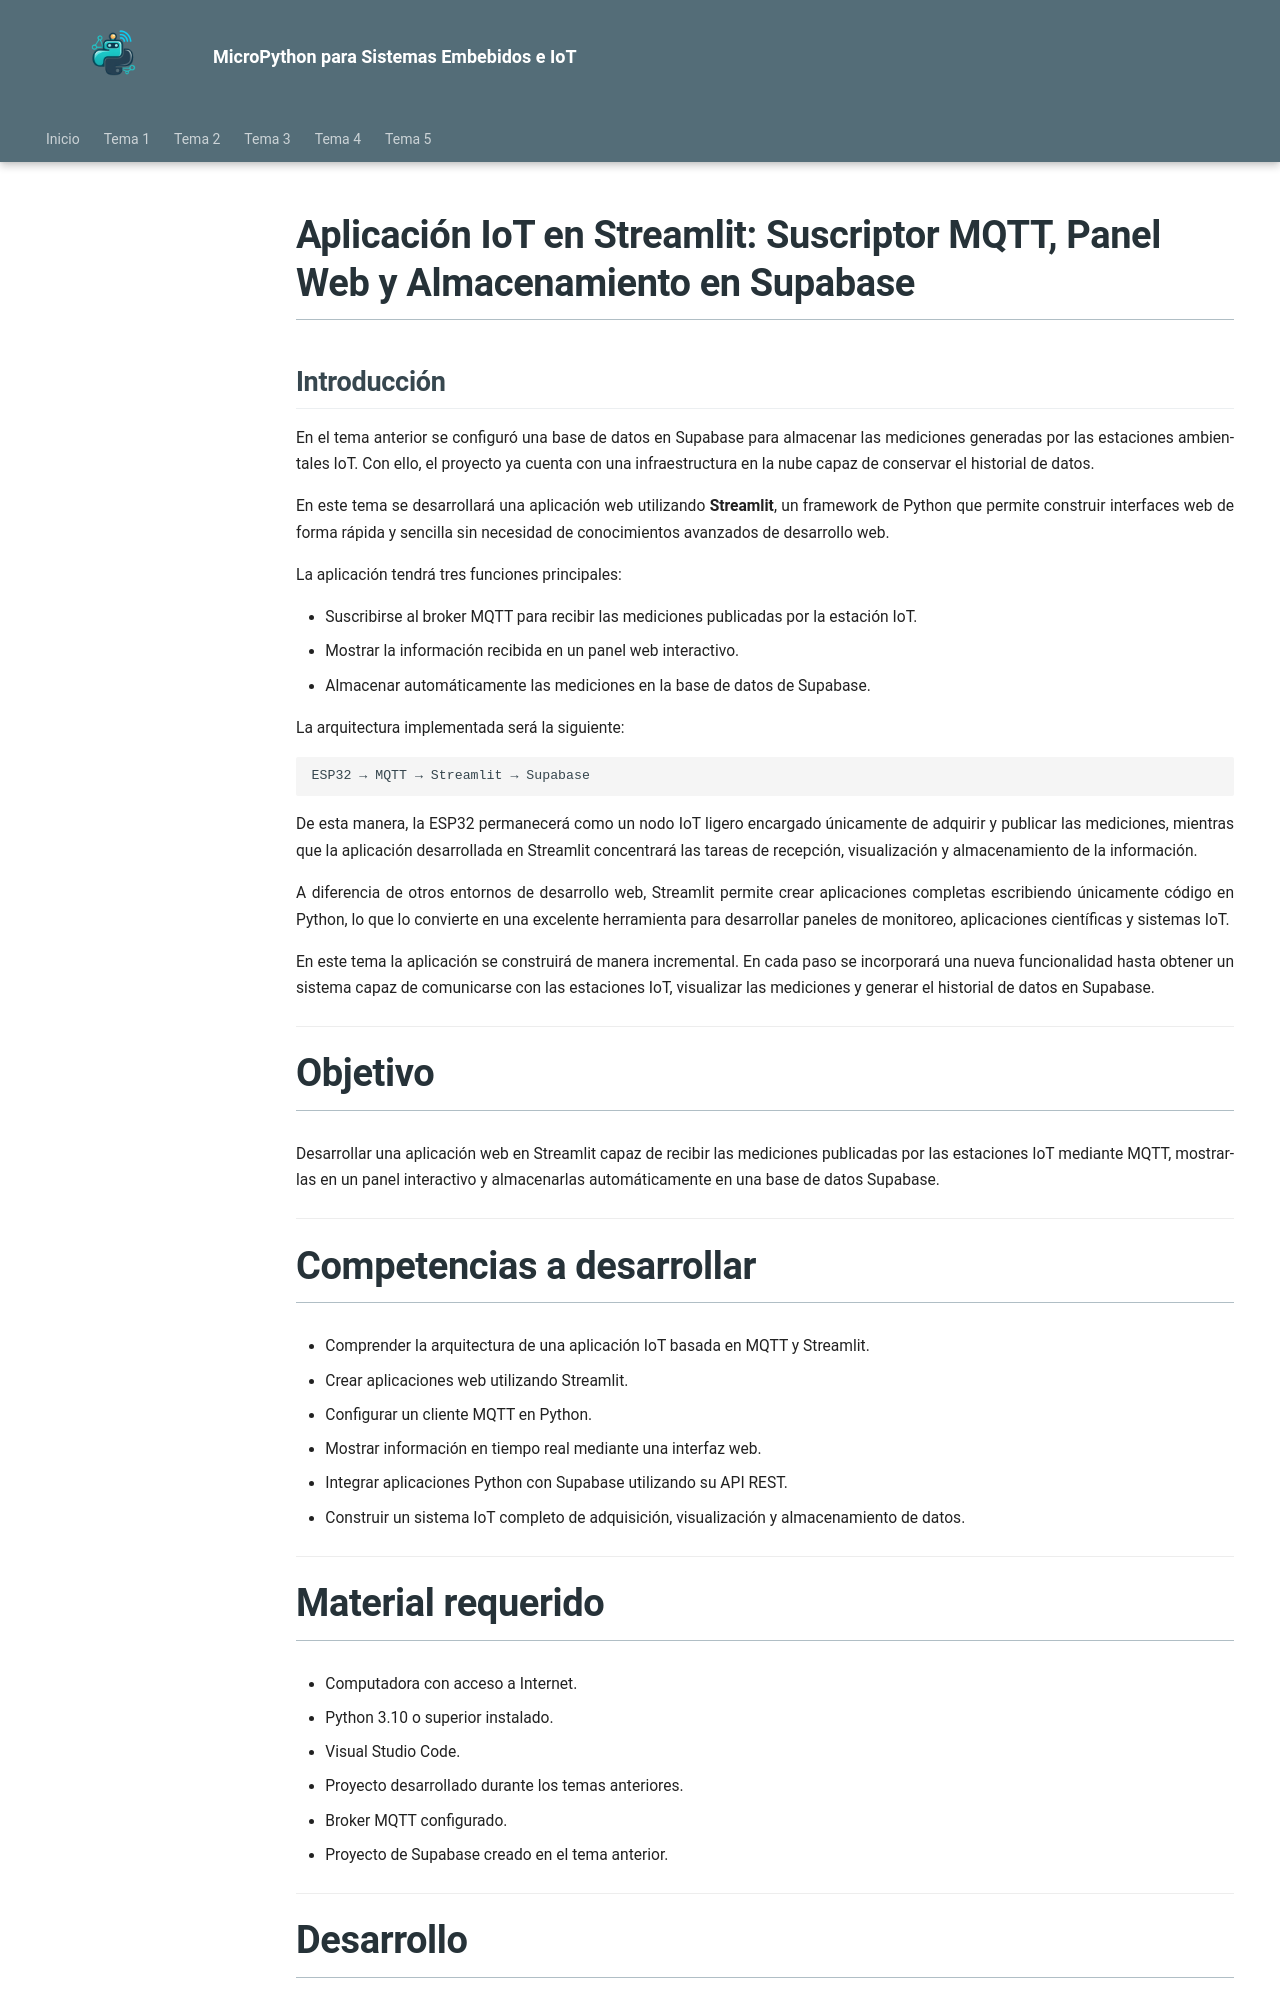

repository: patricia-figueroa-millan/taller-micropython · page: tema6/tema6/index.html · generator: mkdocs

# Aplicación IoT en Streamlit: Suscriptor MQTT, Panel Web y Almacenamiento en Supabase

## Introducción

En el tema anterior se configuró una base de datos en Supabase para almacenar las mediciones generadas por las estaciones ambientales IoT. Con ello, el proyecto ya cuenta con una infraestructura en la nube capaz de conservar el historial de datos.

En este tema se desarrollará una aplicación web utilizando **Streamlit**, un framework de Python que permite construir interfaces web de forma rápida y sencilla sin necesidad de conocimientos avanzados de desarrollo web.

La aplicación tendrá tres funciones principales:

- Suscribirse al broker MQTT para recibir las mediciones publicadas por la estación IoT.
- Mostrar la información recibida en un panel web interactivo.
- Almacenar automáticamente las mediciones en la base de datos de Supabase.

La arquitectura implementada será la siguiente:

```text
ESP32 → MQTT → Streamlit → Supabase
```

De esta manera, la ESP32 permanecerá como un nodo IoT ligero encargado únicamente de adquirir y publicar las mediciones, mientras que la aplicación desarrollada en Streamlit concentrará las tareas de recepción, visualización y almacenamiento de la información.

A diferencia de otros entornos de desarrollo web, Streamlit permite crear aplicaciones completas escribiendo únicamente código en Python, lo que lo convierte en una excelente herramienta para desarrollar paneles de monitoreo, aplicaciones científicas y sistemas IoT.

En este tema la aplicación se construirá de manera incremental. En cada paso se incorporará una nueva funcionalidad hasta obtener un sistema capaz de comunicarse con las estaciones IoT, visualizar las mediciones y generar el historial de datos en Supabase.

---

# Objetivo

Desarrollar una aplicación web en Streamlit capaz de recibir las mediciones publicadas por las estaciones IoT mediante MQTT, mostrarlas en un panel interactivo y almacenarlas automáticamente en una base de datos Supabase.

---
